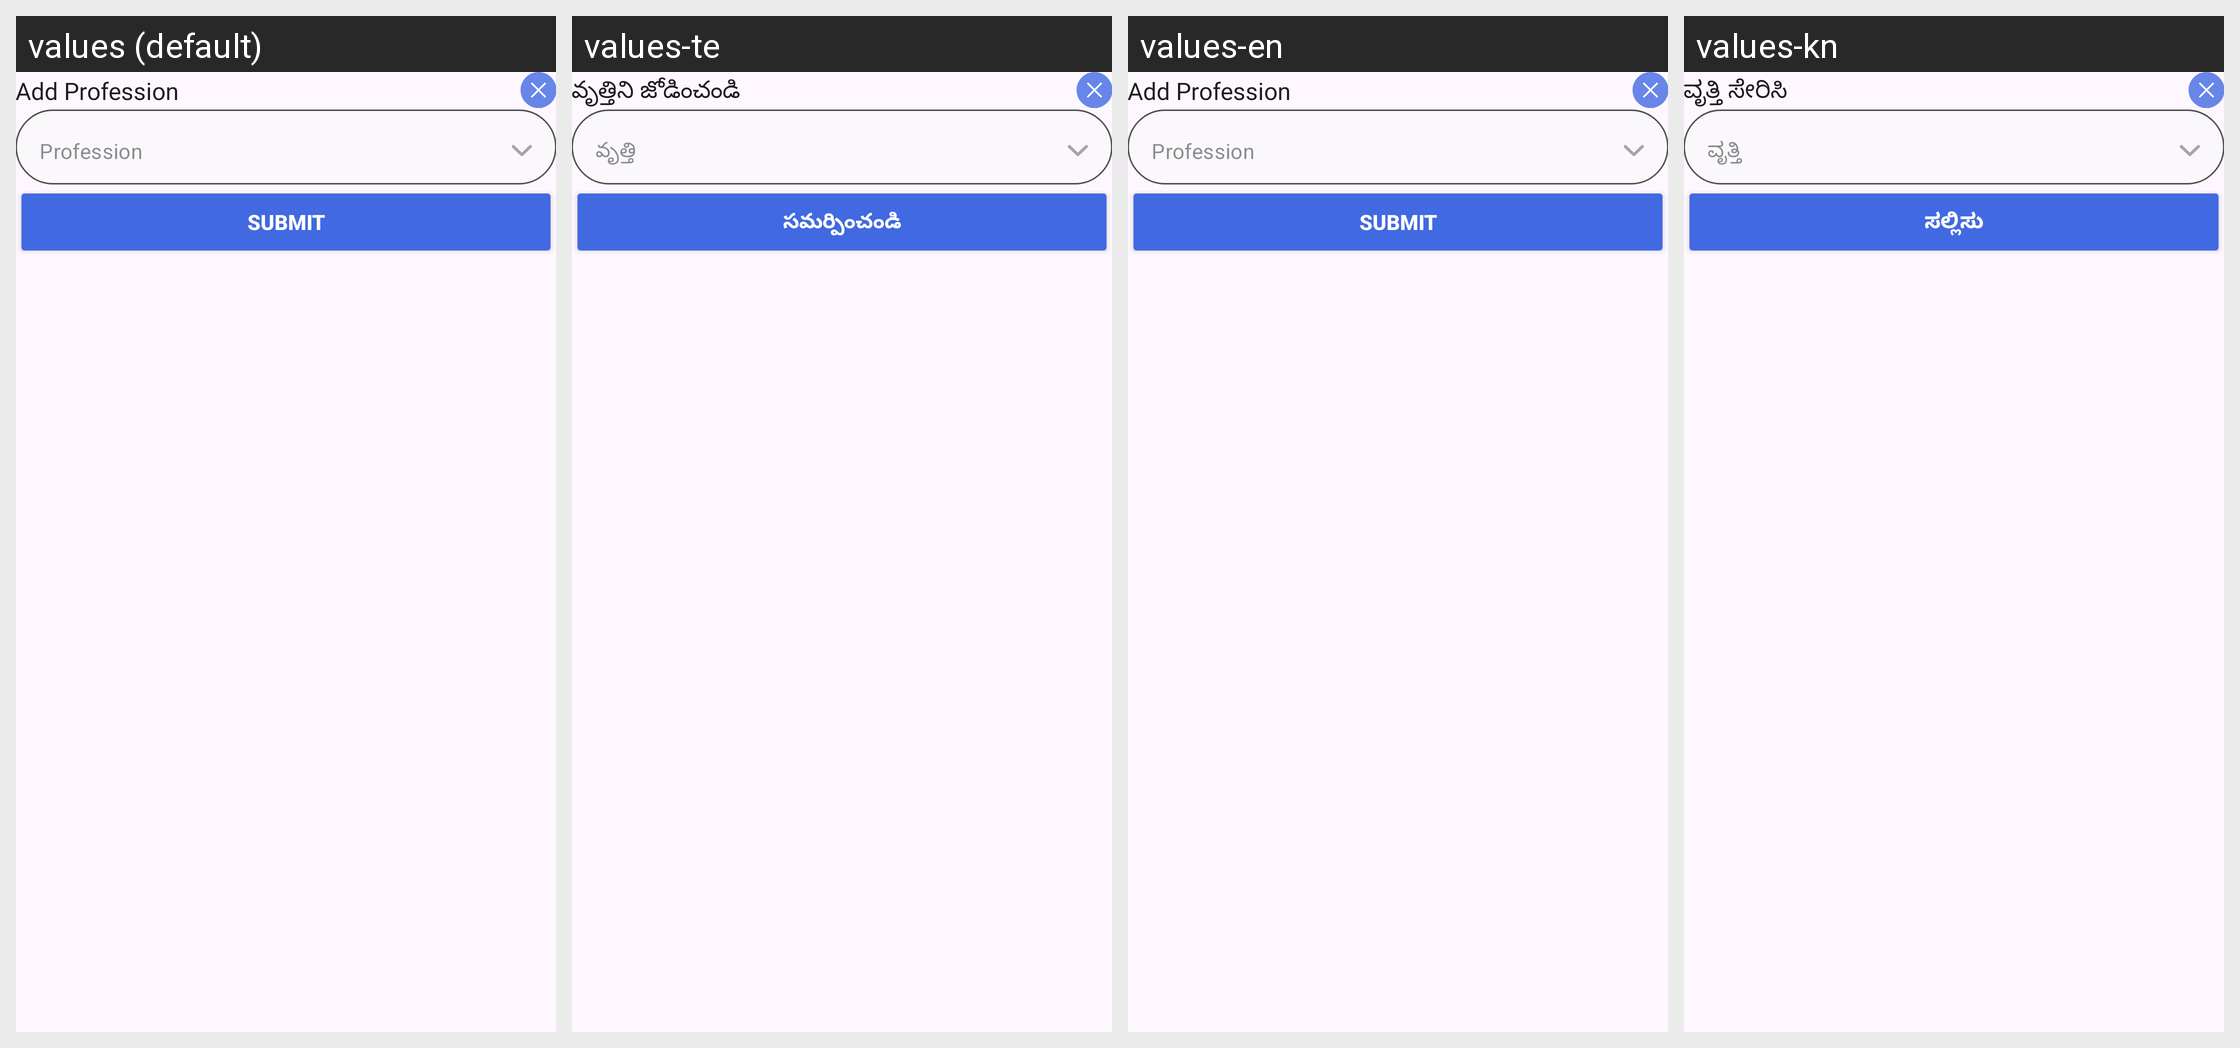

This grid shows one Android layout under several languages. Give, for every string resource on the screen, its name, the default text and each shown locale's text.
Android screen res/layout/dialog_add_profession.xml rendered under 4 locales, left to right: values (default), values-te, values-en, values-kn. Device: Nexus 5 (rendered at 1080×1920; each locale shown at half size, 540×960, under a caption strip naming it); theme Theme.TheHotelMedia.
Other locales in the repository, not shown: values-gu, values-hi, values-mr.
Strings drawn on this screen, with the default value and each locale's value (text and hints the layout hard-codes, and strings that could not be matched under every locale, appear in the picture but are not listed):

add_profession
  values: Add Profession
  values-te: వృత్తిని జోడించండి
  values-en: Add Profession
  values-kn: ವೃತ್ತಿ ಸೇರಿಸಿ

profession
  values: Profession
  values-te: వృత్తి
  values-en: Profession
  values-kn: ವೃತ್ತಿ

submit
  values: Submit
  values-te: సమర్పించండి
  values-en: Submit
  values-kn: ಸಲ್ಲಿಸು
